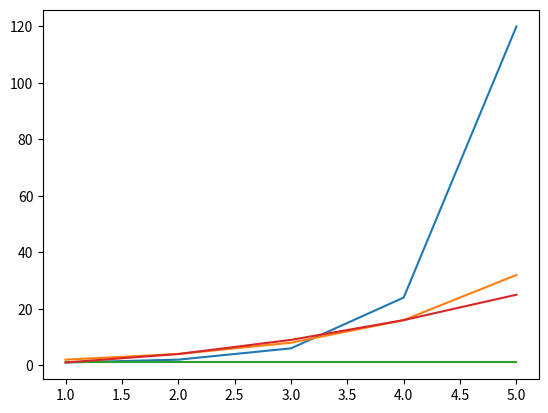

This figure's Python source:
import matplotlib.pyplot as plt
import numpy as np
xpoints=np.array([1,2,3,4,5])
factpoints=np.array([1,2,6,24,120])
powerof2=np.array([2,4,8,16,32])
const=np.array([1,1,1,1,1])
square=np.array([1,4,9,16,25])
plt.plot(xpoints,factpoints)#the plot function draws a line from point to point
plt.plot(xpoints,powerof2)
plt.plot(xpoints,const)
plt.plot(xpoints,square)
plt.show()
